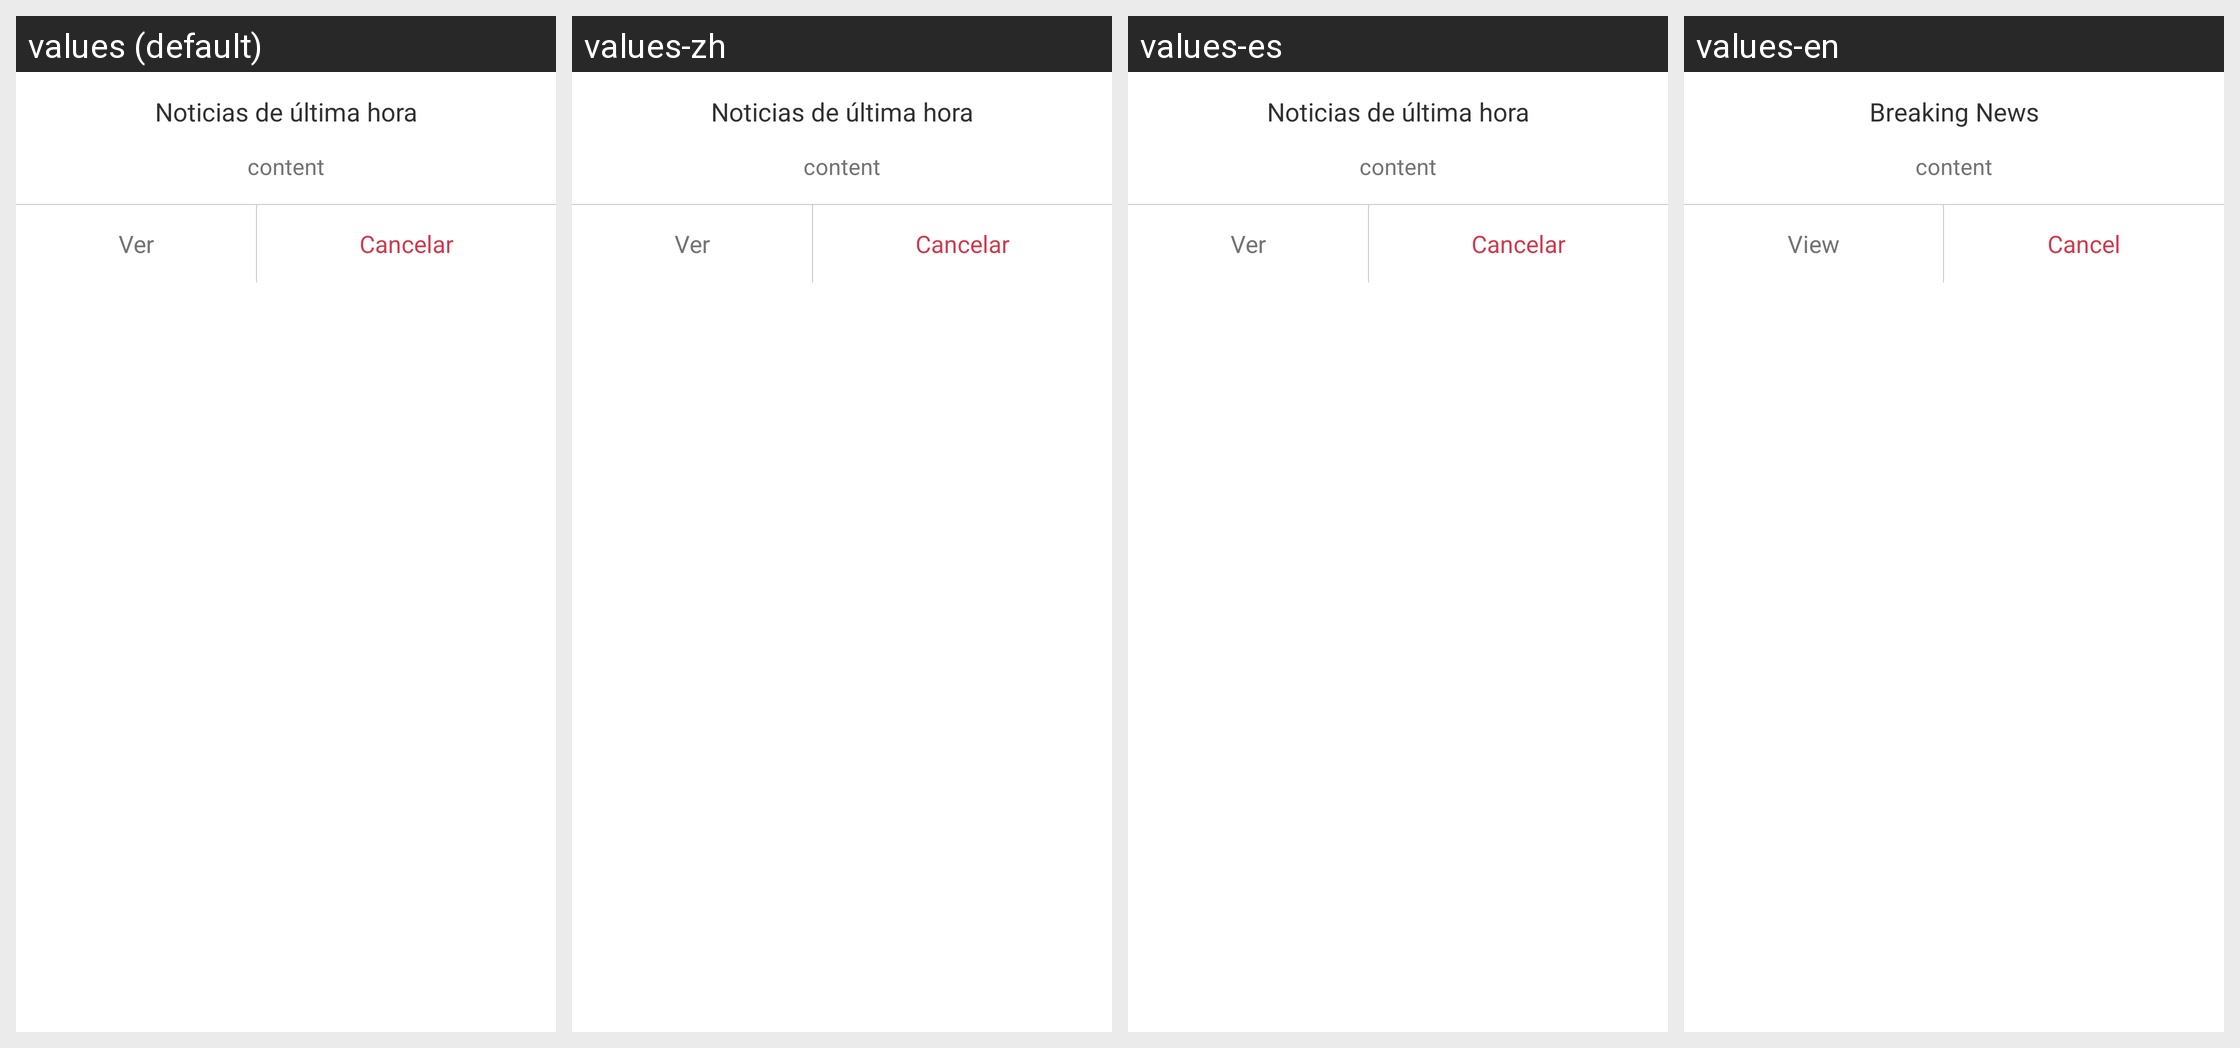

Strings drawn on this Android screen and how each of the app's shown locales translates them:
Android screen res/layout/dialog_push.xml rendered under 4 locales, left to right: values (default), values-zh, values-es, values-en. Device: Nexus 5 (rendered at 1080×1920; each locale shown at half size, 540×960, under a caption strip naming it); theme AppTheme.
Strings drawn on this screen, with the default value and each locale's value (text and hints the layout hard-codes, and strings that could not be matched under every locale, appear in the picture but are not listed):

txt_breaktip
  values: Noticias de última hora
  values-zh: Noticias de última hora
  values-es: Noticias de última hora
  values-en: Breaking News

txt_contnet23
  values: content
  values-zh: content
  values-es: content
  values-en: content

txt_button_view
  values: Ver
  values-zh: Ver
  values-es: Ver
  values-en: View

tip_cannel
  values: Cancelar
  values-zh: Cancelar
  values-es: Cancelar
  values-en: Cancel
